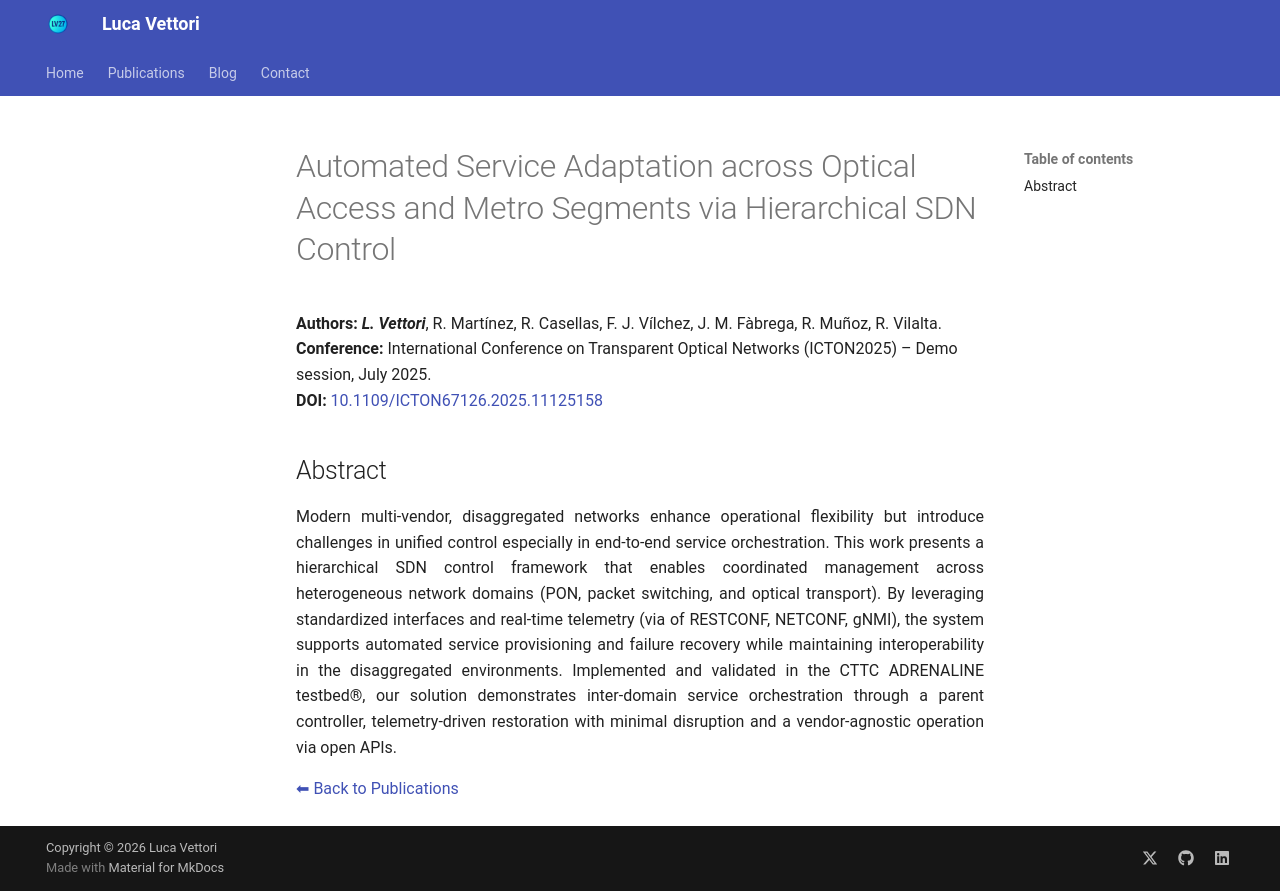

repository: LucaV27/LucaV27.github.io · page: publications/2025_ICTON_DemoVettori/index.html · generator: mkdocs

# Automated Service Adaptation across Optical Access and Metro Segments via Hierarchical SDN Control


**Authors:** _**L. Vettori**_, R. Martínez, R. Casellas, F. J. Vílchez, J. M. Fàbrega, R. Muñoz, R. Vilalta.  
**Conference:** International Conference on Transparent Optical Networks (ICTON2025) – Demo session, July 2025.  
**DOI:** <a href="https://doi.org/10.1109/ICTON67126.2025.11125158" target="_blank" rel="noopener noreferrer">10.1109/ICTON67126.2025.11125158</a>

## Abstract

Modern multi-vendor, disaggregated networks enhance operational flexibility but introduce challenges in unified control especially in end-to-end service orchestration. This work presents a hierarchical SDN control framework that enables coordinated management across heterogeneous network domains (PON, packet switching, and optical transport). By leveraging standardized interfaces and real-time telemetry (via of RESTCONF, NETCONF, gNMI), the system supports automated service provisioning and failure recovery while maintaining interoperability in the disaggregated environments. Implemented and validated in the CTTC ADRENALINE testbed®, our solution demonstrates inter-domain service orchestration through a parent controller, telemetry-driven restoration with minimal disruption and a vendor-agnostic operation via open APIs.
{ style="text-align: justify" }

[⬅ Back to Publications](index_conferences.md)
